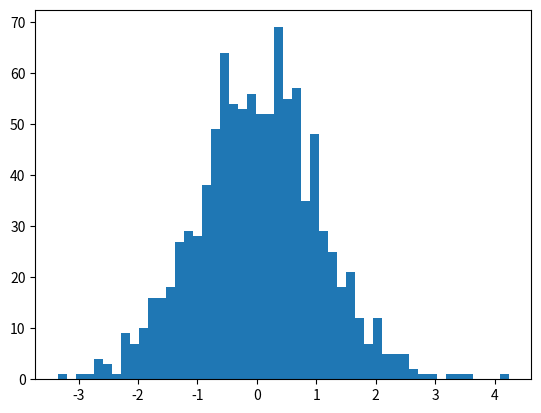

Write Python code to recreate this figure.
import matplotlib.pyplot as plt
import numpy as np

x = np.random.randn(1000)
num_bins = 50
plt.hist(x, num_bins)
plt.show()

